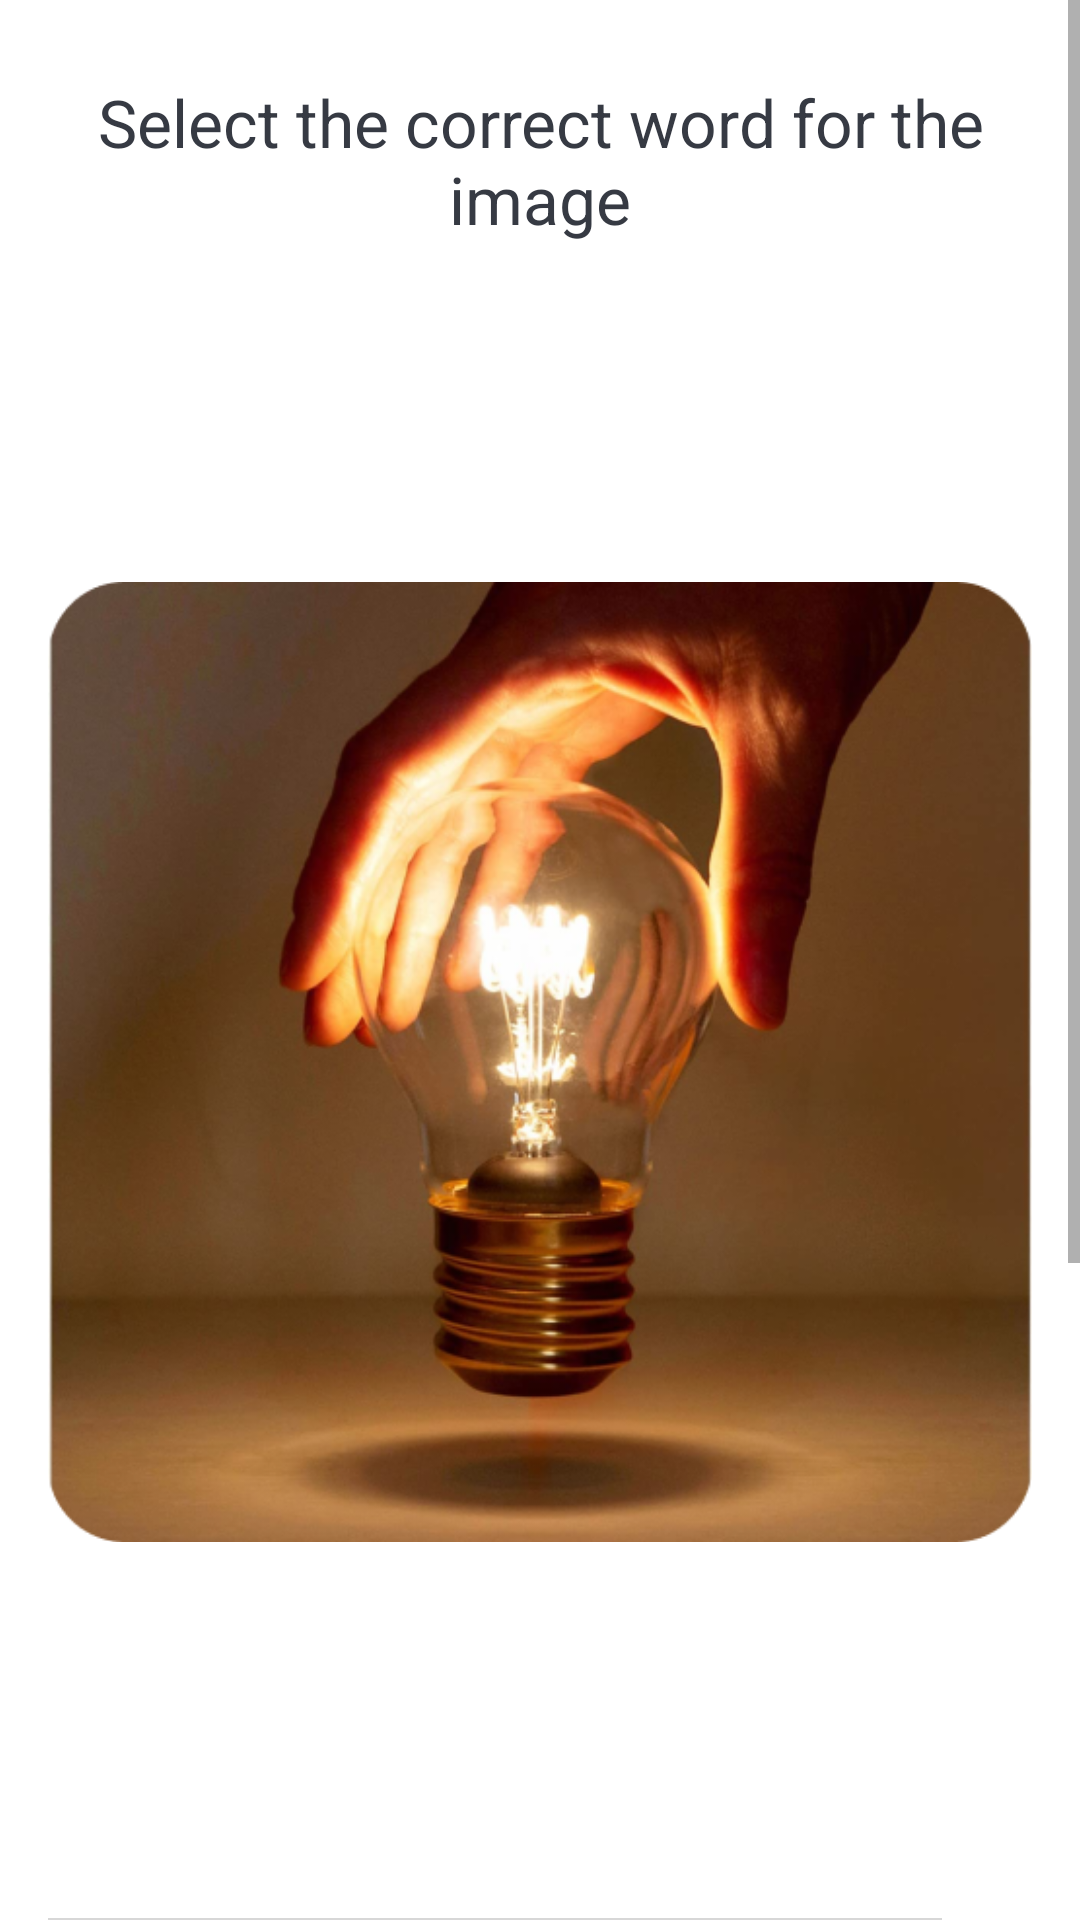

Here is an Android app screen rendered from its layout file. Give the layout XML and the strings, colors and styles it references.
<!-- AndroidManifest.xml: application theme Theme.Idiomaquiz -->
<!-- res/layout/activity_quiz_question.xml -->
<?xml version="1.0" encoding="utf-8"?>
<ScrollView xmlns:android="http://schemas.android.com/apk/res/android"
    xmlns:app="http://schemas.android.com/apk/res-auto"
    xmlns:tools="http://schemas.android.com/tools"
    android:layout_width="match_parent"
    android:layout_height="match_parent"
    android:fillViewport="true"
    tools:context=".quizfirst.QuizQuestionActivity">

    <LinearLayout
        android:layout_width="match_parent"
        android:layout_height="match_parent"
        android:orientation="vertical"
        android:gravity="center"
        android:padding="16dp">
        
        <TextView
            android:id="@+id/tv_question"
            android:layout_width="match_parent"
            android:layout_height="wrap_content"
            android:layout_margin="10dp"
            android:gravity="center"
            android:textColor="#363A43"
            android:textSize="22sp"
            android:text="Select the correct word for the image"/>

        <ImageView
            android:id="@+id/iv_image"
            android:layout_width="wrap_content"
            android:layout_height="wrap_content"
            android:layout_marginTop="16dp"
            android:src="@drawable/qone" />

        <LinearLayout
            android:id="@+id/ll_progress_details"
            android:layout_width="match_parent"
            android:layout_height="wrap_content"
            android:layout_marginTop="16dp"
            android:gravity="center_vertical"
            android:orientation="horizontal"
            >

            <ProgressBar
                android:id="@+id/progressBar"
                style="?android:attr/progressBarStyleHorizontal"
                android:layout_width="0dp"
                android:layout_height="wrap_content"
                android:layout_weight="1"
                android:max="3"
                android:progress="0"
                android:indeterminate="false"

                />

            <TextView
                android:id="@+id/tv_progress"
                android:layout_width="wrap_content"
                android:layout_height="wrap_content"
                android:gravity="center"
                android:padding="15dp"
                android:textColorHint="#7A8089"
                android:textSize="14sp"
                tools:text="0/3" />

        </LinearLayout>

        <TextView
            android:id="@+id/tv_option_one"
            android:layout_width="match_parent"
            android:layout_height="wrap_content"
            android:layout_margin="10dp"
            android:gravity="center"
            android:background="@drawable/default_option_border_bg"
            android:padding="15dp"
            android:textColor="#7A8089"
            android:textSize="18sp"
            tools:text="Apple" />

        <TextView
            android:id="@+id/tv_option_two"
            android:layout_width="match_parent"
            android:layout_height="wrap_content"
            android:layout_margin="10dp"
            android:gravity="center"
            android:background="@drawable/default_option_border_bg"
            android:padding="15dp"
            android:textColor="#7A8089"
            android:textSize="18sp"
            tools:text="Apple" />

        <TextView
            android:id="@+id/tv_option_three"
            android:layout_width="match_parent"
            android:layout_height="wrap_content"
            android:layout_margin="10dp"
            android:gravity="center"
            android:background="@drawable/default_option_border_bg"
            android:padding="15dp"
            android:textColor="#7A8089"
            android:textSize="18sp"
            tools:text="Apple" />
        
        <Button
            android:id="@+id/btn_submit"
            android:layout_width="match_parent"
            android:layout_height="wrap_content"
            android:layout_margin="10dp"
            android:background="@color/cardview_dark_background"
            android:text="SUBMIT"
            android:textColor="@color/white"
            android:textSize="18sp"
            android:textStyle="bold"/>



    </LinearLayout>
    
</ScrollView>
<!-- resources referenced by this layout -->
<resources>
  <color name="white">#FFFFFFFF</color>
  <!-- drawable default_option_border_bg (drawable) -->
  <?xml version="1.0" encoding="utf-8"?>
  <shape xmlns:android="http://schemas.android.com/apk/res/android"
  
      android:shape="rectangle">
  
      <stroke
  
          android:width="1dp"
          android:color="#E8E8E8"
  
  
  
  
          />
  
      <solid android:color="@android:color/white"/>
  
      <corners android:radius="5dp"/>
  
  
  
  </shape>
  <!-- drawable qone: png bitmap (drawable, 479543 bytes) -->
  <style name="Theme.Idiomaquiz" parent="Theme.MaterialComponents.DayNight.DarkActionBar">
          
          <item name="colorPrimary">@color/purple_500</item>
          <item name="colorPrimaryDark">@color/colorPrimaryDark</item>
          <item name="colorAccent">@color/colorAccent</item>
          <item name="colorPrimaryVariant">@color/purple_700</item>
          <item name="colorOnPrimary">@color/white</item>
          
          <item name="colorSecondary">@color/teal_200</item>
          <item name="colorSecondaryVariant">@color/teal_700</item>
          <item name="colorOnSecondary">@color/black</item>
          
          <item name="android:statusBarColor">?attr/colorPrimaryVariant</item>
          
      </style>
  <color name="purple_500">#6200EE</color>
  <color name="colorPrimaryDark">#646267</color>
  <color name="colorAccent">#6200EE</color>
  <color name="purple_700">#FF3700B3</color>
  <color name="teal_200">#FF03DAC5</color>
  <color name="teal_700">#FF018786</color>
  <color name="black">#FF000000</color>
</resources>
